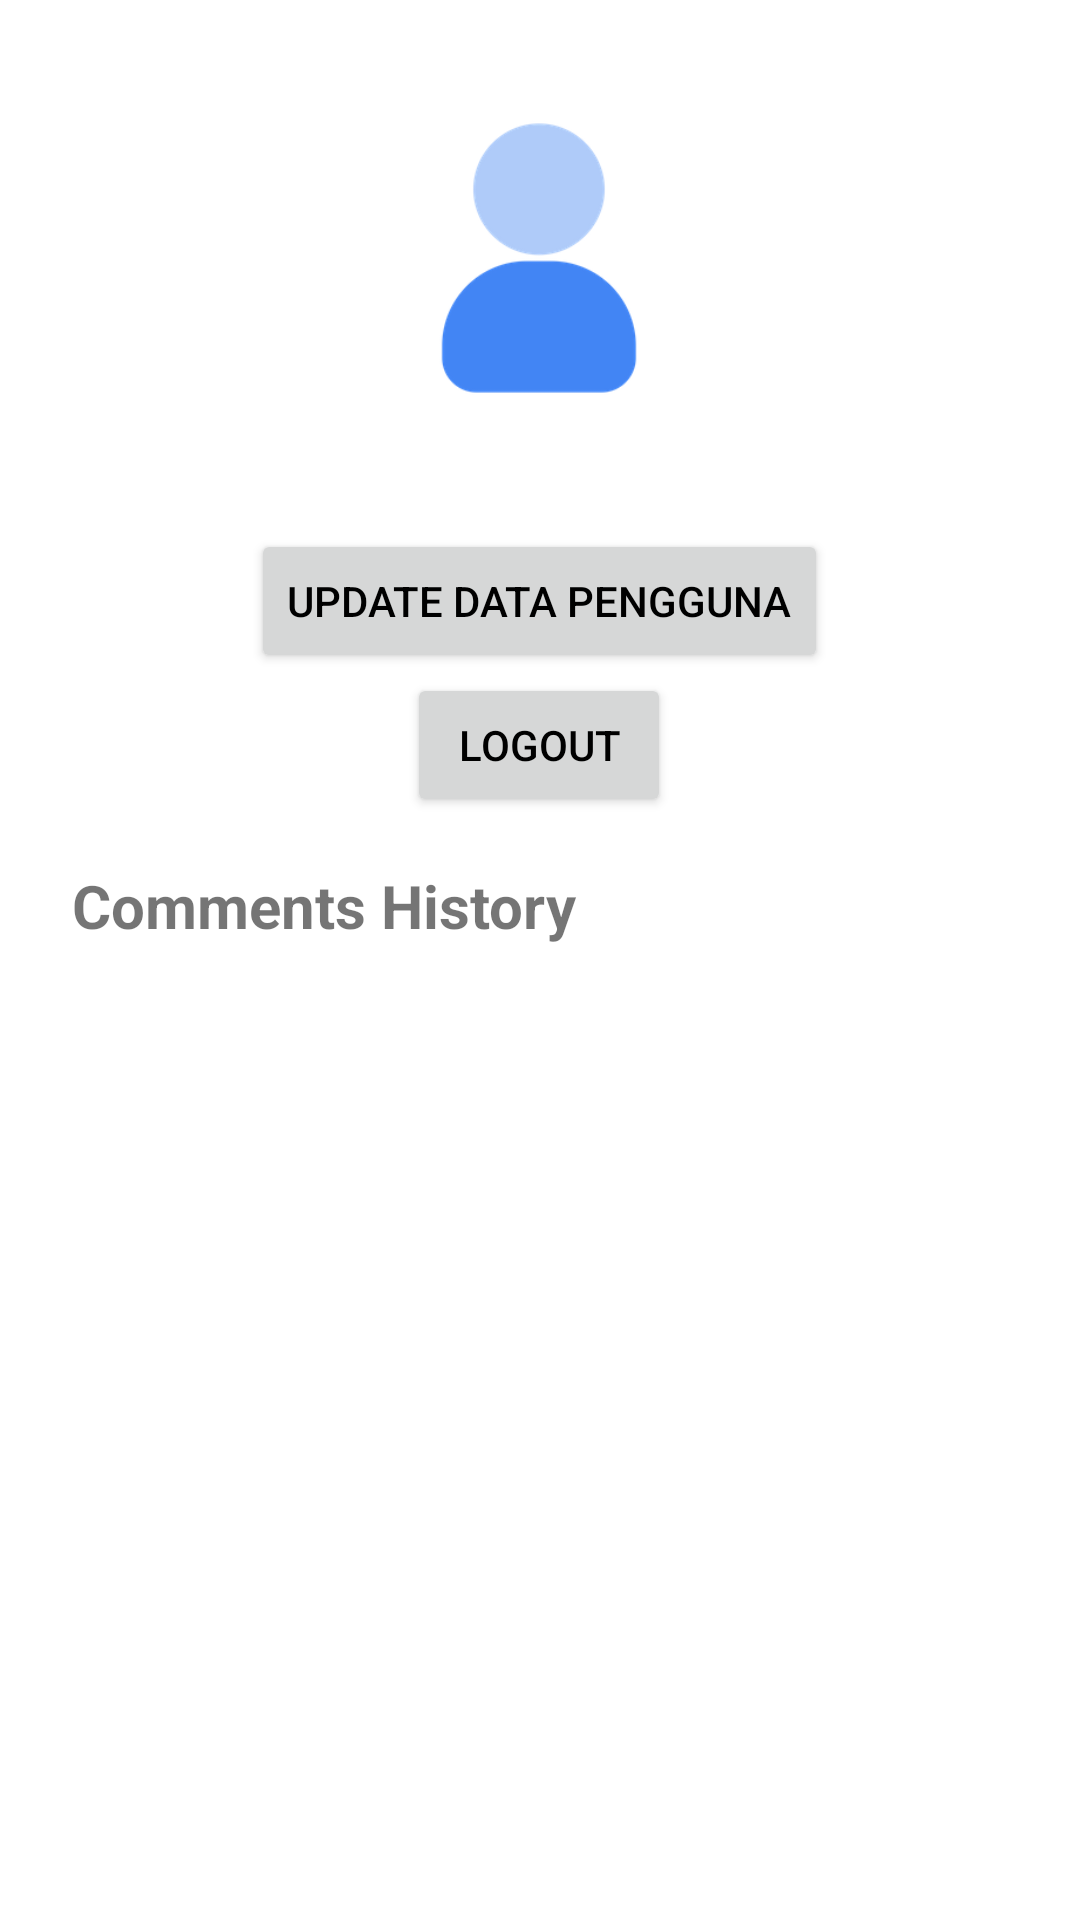

This screen was rendered from an Android layout file. Write that file and the resources it references.
<!-- AndroidManifest.xml: application theme Theme.AplikasiWisata -->
<!-- res/layout/fragment_profile.xml -->
<?xml version="1.0" encoding="utf-8"?>

<LinearLayout xmlns:android="http://schemas.android.com/apk/res/android"
    android:layout_width="match_parent"
    android:layout_height="match_parent"
    android:orientation="vertical"
    android:padding="16dp">

    <LinearLayout
        android:layout_width="wrap_content"
        android:layout_height="wrap_content"
        android:layout_marginTop="20dp"
        android:orientation="vertical"
        android:layout_gravity="center_horizontal"
        android:gravity="center_horizontal">

        <ImageView
            android:id="@+id/image_user"
            android:layout_width="100dp"
            android:layout_height="100dp"
            android:src="@drawable/default_user_image"
            android:scaleType="centerCrop"
            android:layout_marginBottom="16dp" />

        <TextView
            android:id="@+id/text_email"
            android:layout_width="wrap_content"
            android:layout_height="wrap_content"
            android:textSize="18sp"
            android:textStyle="bold" />

        <Button
            android:id="@+id/button_update_profile"
            android:layout_width="wrap_content"
            android:layout_height="wrap_content"
            android:textColor="@color/black"
            android:text="Update Data Pengguna" />

        <Button
            android:id="@+id/button_logout"
            android:layout_width="wrap_content"
            android:layout_height="wrap_content"
            android:textColor="@color/black"
            android:text="Logout" />

        <Button
            android:id="@+id/button_login"
            android:visibility="gone"
            android:layout_width="wrap_content"
            android:layout_height="wrap_content"
            android:textColor="@color/black"
            android:text="Login" />

    </LinearLayout>


    <TextView
        android:id="@+id/text_comments_history"
        android:layout_width="match_parent"
        android:layout_height="wrap_content"
        android:text="Comments History"
        android:textSize="20sp"
        android:textStyle="bold"
        android:paddingTop="16dp"
        android:paddingBottom="8dp"
        android:paddingStart="8dp"
        android:paddingEnd="8dp" />

    <ListView
        android:id="@+id/list_histori_comment"
        android:layout_width="match_parent"
        android:layout_height="0dp"
        android:layout_weight="1"
        android:divider="@android:color/darker_gray"
        android:dividerHeight="1dp" />
</LinearLayout>
<!-- resources referenced by this layout -->
<resources>
  <color name="black">#FF000000</color>
  <!-- drawable default_user_image: png bitmap (drawable, 11307 bytes) -->
  <style name="Theme.AplikasiWisata" parent="Theme.MaterialComponents.DayNight.NoActionBar">
          
          <item name="colorPrimary">#00D347</item>
          <item name="colorPrimaryVariant">@color/purple_700</item>
          <item name="colorOnPrimary">@color/white</item>
          
          <item name="colorSecondary">@color/teal_200</item>
          <item name="colorSecondaryVariant">@color/teal_700</item>
          <item name="colorOnSecondary">@color/black</item>
          
          <item name="android:statusBarColor">#000000</item>
          
      </style>
  <color name="purple_700">#FF3700B3</color>
  <color name="white">#FFFFFFFF</color>
  <color name="teal_200">#FF03DAC5</color>
  <color name="teal_700">#FF018786</color>
</resources>
